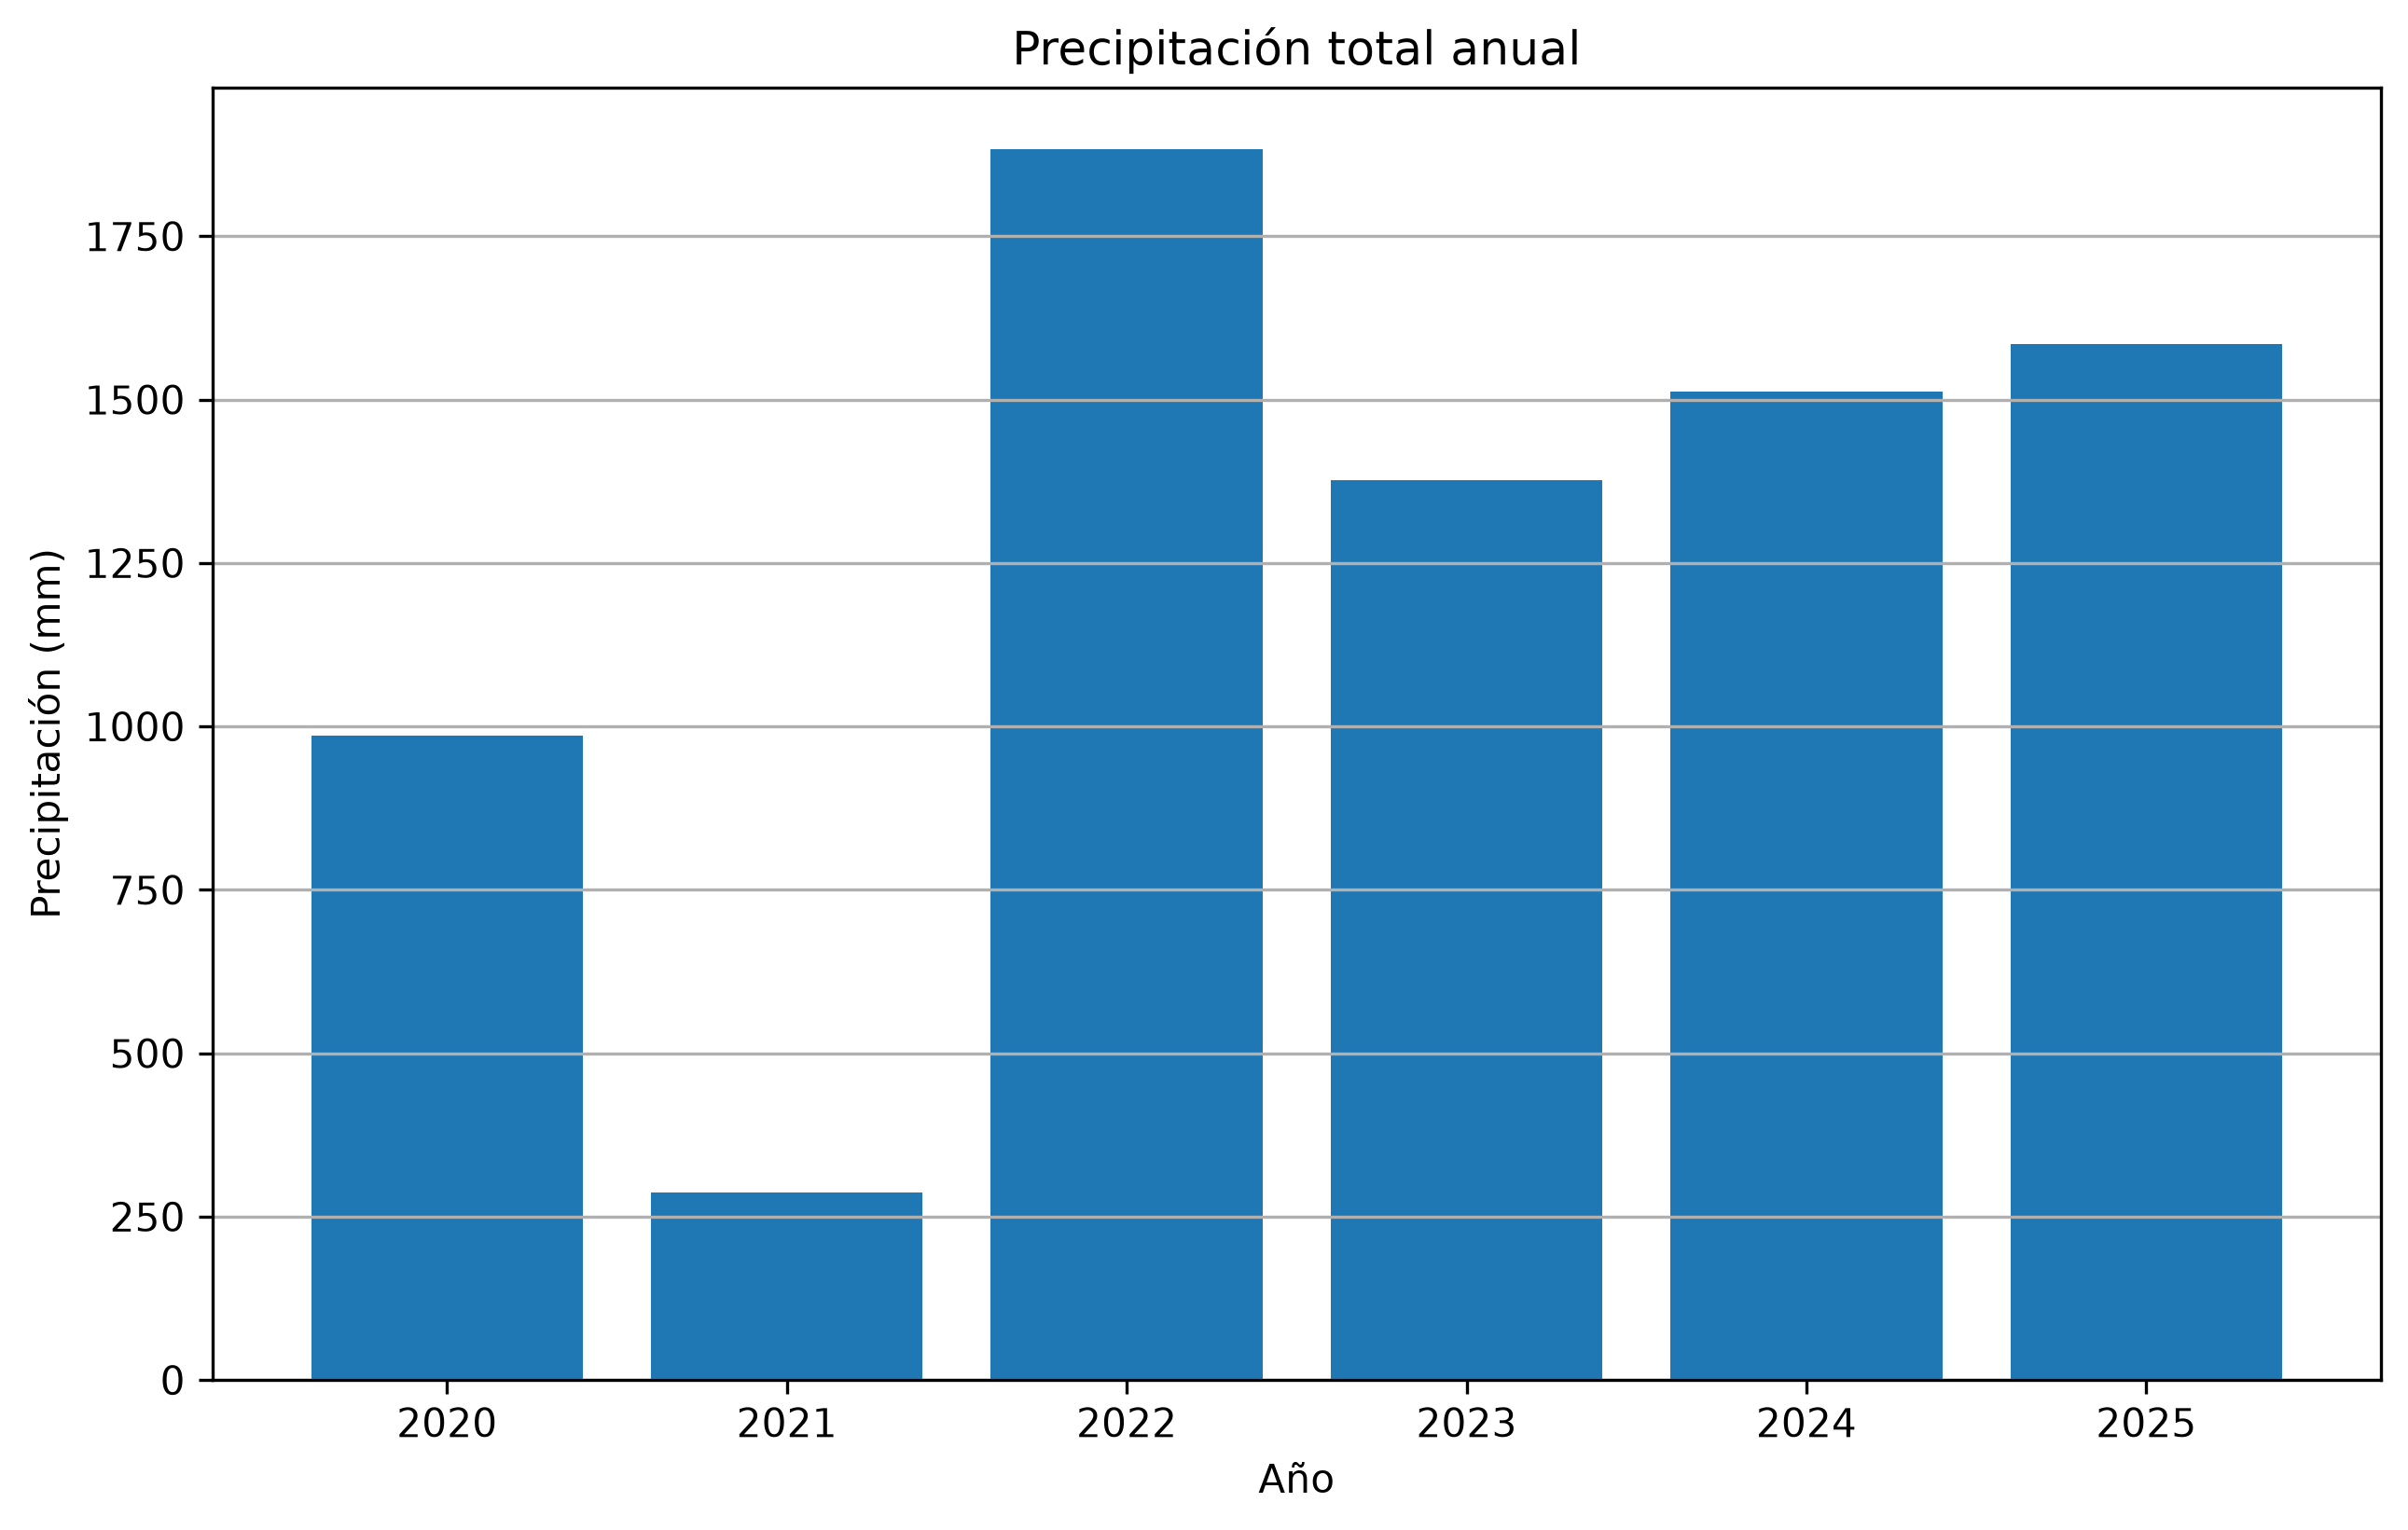

Source data for this figure (header and first rows):
YEAR, PRECIPITATION_TOTAL, PRECIPITATION_MEAN
2020, 985.6, 2.693
2021, 286.5, 0.7848
2022, 1883, 5.158
2023, 1377, 3.773
2024, 1512, 4.13
2025, 1586, 4.344
